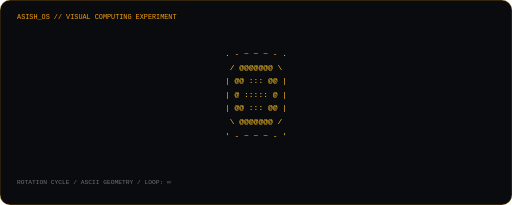
t = 0.00 s
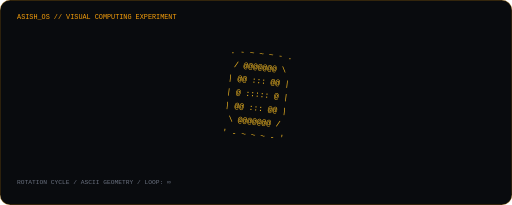
t = 0.94 s
t = 1.56 s: frame unchanged from t = 0.94 s, image omitted
t = 2.50 s: frame unchanged from t = 0.00 s, image omitted
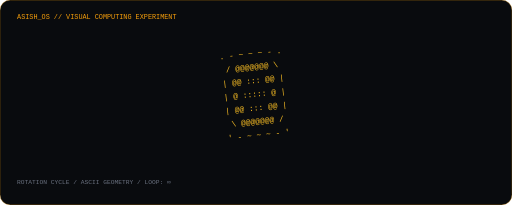
t = 3.44 s
t = 4.06 s: frame unchanged from t = 3.44 s, image omitted

The animated SVG that drew these frames (rendered in a browser with its animation timeline set to each time). Animation: 1 SMIL element (animateTransform=1); one cycle of 5.00 s, repeats indefinitely.

<svg xmlns="http://www.w3.org/2000/svg" width="900" height="360" viewBox="0 0 900 360" role="img" aria-labelledby="t d">
<title id="t">Animated ASCII torus</title><desc id="d">A looping amber monochrome ASCII torus rotating in a terminal-like display.</desc>
<rect width="900" height="360" rx="18" fill="#090B0E" stroke="#F59E0B" stroke-opacity=".55"/>
<text x="30" y="34" fill="#F59E0B" font-family="monospace" font-size="12">ASISH_OS // VISUAL COMPUTING EXPERIMENT</text>
<g transform="translate(450 188)" fill="#FBBF24" font-family="monospace" font-size="14" text-anchor="middle">
<text x="0" y="-90"> . - ~ ~ ~ - .</text>
<text x="0" y="-66"> /  @@@@@@@  \</text>
<text x="0" y="-42">| @@  :::  @@ |</text>
<text x="0" y="-18">| @  :::::  @ |</text>
<text x="0" y="6">| @@  :::  @@ |</text>
<text x="0" y="30"> \  @@@@@@@  /</text>
<text x="0" y="54"> ' - ~ ~ ~ - '</text>
<animateTransform attributeName="transform" type="rotate" values="0;8;0;-8;0" dur="5s" repeatCount="indefinite" additive="sum"/>
</g>
<text x="30" y="324" fill="#6B7280" font-family="monospace" font-size="11">ROTATION CYCLE / ASCII GEOMETRY / LOOP: ∞</text>
</svg>
